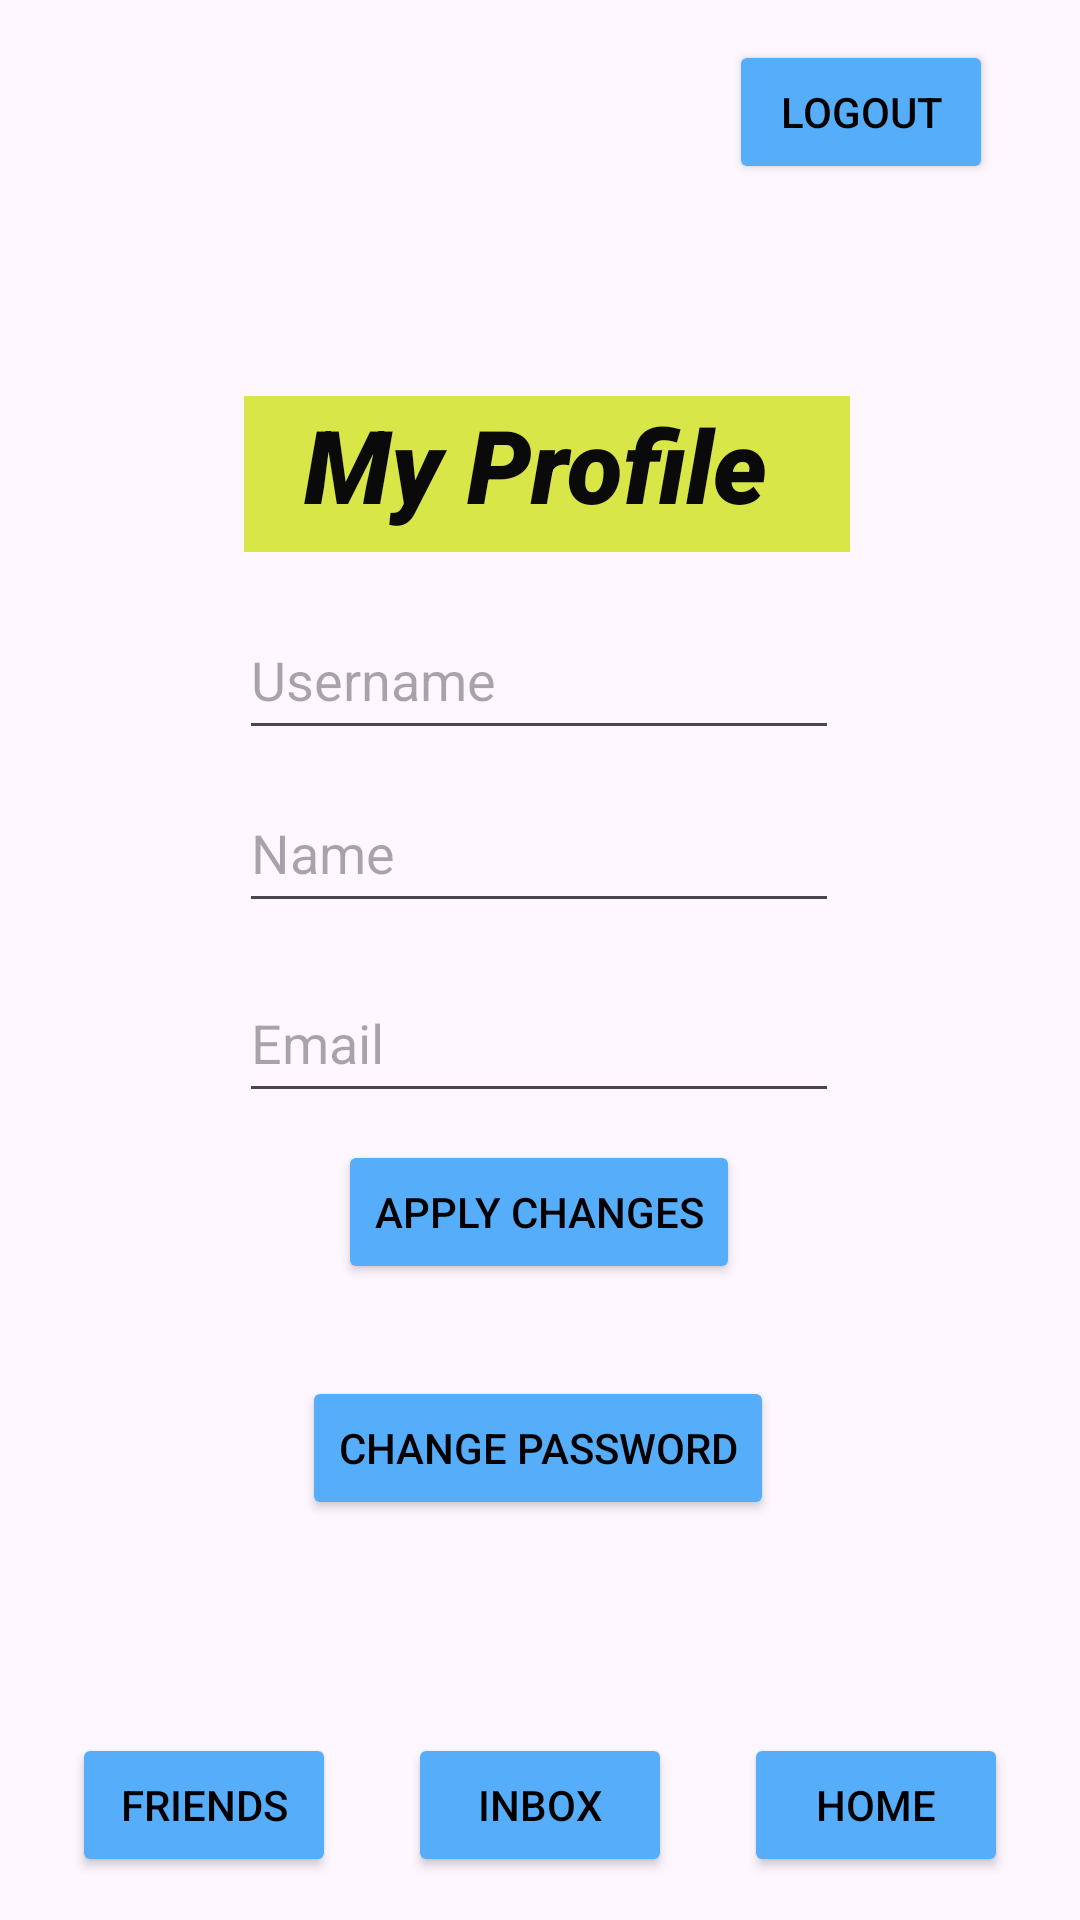

This screen was rendered from an Android layout file. Write that file and the resources it references.
<!-- AndroidManifest.xml: application theme Theme.ResoluteApp -->
<!-- res/layout/fragment_profile.xml -->
<?xml version="1.0" encoding="utf-8"?>
<androidx.constraintlayout.widget.ConstraintLayout xmlns:android="http://schemas.android.com/apk/res/android"
    xmlns:app="http://schemas.android.com/apk/res-auto"
    xmlns:tools="http://schemas.android.com/tools"
    android:layout_width="match_parent"
    android:layout_height="match_parent"
    tools:context=".ProfileFragment" >

    <TextView
        android:id="@+id/login_identifier"
        android:layout_width="202dp"
        android:layout_height="52dp"
        android:layout_marginTop="132dp"
        android:background="#D8E647"
        android:fontFamily="sans-serif-black"
        android:paddingLeft="20dp"
        android:text="My Profile"
        android:textColor="#0B0A0A"
        android:textSize="34sp"
        android:textStyle="italic"
        app:layout_constraintBottom_toTopOf="@+id/login_button"
        app:layout_constraintEnd_toEndOf="parent"
        app:layout_constraintHorizontal_bias="0.515"
        app:layout_constraintStart_toStartOf="parent"
        app:layout_constraintTop_toTopOf="parent"
        app:layout_constraintVertical_bias="0.275" />

    <Button
        android:id="@+id/logout_button"
        android:layout_width="wrap_content"
        android:layout_height="wrap_content"
        android:backgroundTint="#56ADFA"
        android:text="Logout"
        android:textColor="#020000"
        app:layout_constraintBottom_toTopOf="@+id/to_home_from_profile"
        app:layout_constraintEnd_toEndOf="parent"
        app:layout_constraintHorizontal_bias="0.893"
        app:layout_constraintStart_toStartOf="parent"
        app:layout_constraintTop_toTopOf="parent"
        app:layout_constraintVertical_bias="0.025" />

    <EditText
        android:id="@+id/username"
        android:layout_width="200dp"
        android:layout_height="50dp"
        android:hint="Username"
        android:textColor="#000000"
        app:layout_constraintBottom_toBottomOf="parent"
        app:layout_constraintEnd_toEndOf="parent"
        app:layout_constraintHorizontal_bias="0.497"
        app:layout_constraintStart_toStartOf="parent"
        app:layout_constraintTop_toTopOf="parent"
        app:layout_constraintVertical_bias="0.339" />

    <EditText
        android:id="@+id/name"
        android:layout_width="200dp"
        android:layout_height="50dp"
        android:hint="Name"
        android:textColor="#000000"
        app:layout_constraintBottom_toBottomOf="parent"
        app:layout_constraintEnd_toEndOf="parent"
        app:layout_constraintHorizontal_bias="0.497"
        app:layout_constraintStart_toStartOf="parent"
        app:layout_constraintTop_toTopOf="parent"
        app:layout_constraintVertical_bias="0.437" />

    <EditText
        android:id="@+id/email"
        android:layout_width="200dp"
        android:layout_height="50dp"
        android:hint="Email"
        android:textColor="#000000"
        app:layout_constraintBottom_toBottomOf="parent"
        app:layout_constraintEnd_toEndOf="parent"
        app:layout_constraintHorizontal_bias="0.497"
        app:layout_constraintStart_toStartOf="parent"
        app:layout_constraintTop_toTopOf="parent"
        app:layout_constraintVertical_bias="0.544" />

    <Button
        android:id="@+id/apply_changes_button"
        android:layout_width="wrap_content"
        android:layout_height="wrap_content"
        android:backgroundTint="#56ADFA"
        android:text="Apply Changes"
        android:textColor="#020000"
        app:layout_constraintBottom_toBottomOf="parent"
        app:layout_constraintEnd_toEndOf="parent"
        app:layout_constraintHorizontal_bias="0.498"
        app:layout_constraintStart_toStartOf="parent"
        app:layout_constraintTop_toTopOf="parent"
        app:layout_constraintVertical_bias="0.642" />

    <Button
        android:id="@+id/to_change_password_from_profile"
        android:layout_width="wrap_content"
        android:layout_height="wrap_content"
        android:backgroundTint="#56ADFA"
        android:text="Change Password"
        android:textColor="#020000"
        app:layout_constraintBottom_toBottomOf="parent"
        app:layout_constraintEnd_toEndOf="parent"
        app:layout_constraintHorizontal_bias="0.497"
        app:layout_constraintStart_toStartOf="parent"
        app:layout_constraintTop_toTopOf="parent"
        app:layout_constraintVertical_bias="0.775" />

    <Button
        android:id="@+id/to_inbox_from_profile"
        android:layout_width="wrap_content"
        android:layout_height="wrap_content"
        android:backgroundTint="#56ADFA"
        android:text="Inbox"
        android:textColor="#000000"
        app:layout_constraintBottom_toBottomOf="parent"
        app:layout_constraintEnd_toEndOf="parent"
        app:layout_constraintStart_toStartOf="parent"
        app:layout_constraintTop_toTopOf="parent"
        app:layout_constraintVertical_bias="0.976" />

    <Button
        android:id="@+id/to_friends_from_profile"
        android:layout_width="wrap_content"
        android:layout_height="wrap_content"
        android:backgroundTint="#56ADFA"
        android:text="Friends"
        android:textColor="#020000"
        app:layout_constraintBottom_toBottomOf="parent"
        app:layout_constraintEnd_toStartOf="@+id/to_inbox_from_profile"
        app:layout_constraintStart_toStartOf="parent"
        app:layout_constraintTop_toTopOf="parent"
        app:layout_constraintVertical_bias="0.976" />

    <Button
        android:id="@+id/to_home_from_profile"
        android:layout_width="wrap_content"
        android:layout_height="wrap_content"
        android:backgroundTint="#56ADFA"
        android:text="Home"
        android:textColor="#000000"
        app:layout_constraintBottom_toBottomOf="parent"
        app:layout_constraintEnd_toEndOf="parent"
        app:layout_constraintStart_toEndOf="@+id/to_inbox_from_profile"
        app:layout_constraintTop_toTopOf="parent"
        app:layout_constraintVertical_bias="0.976" />

</androidx.constraintlayout.widget.ConstraintLayout>
<!-- resources referenced by this layout -->
<resources>
  <style name="Theme.ResoluteApp" parent="Base.Theme.ResoluteApp" />
  <style name="Base.Theme.ResoluteApp" parent="Theme.Material3.DayNight.NoActionBar">
          
          
      </style>
</resources>
